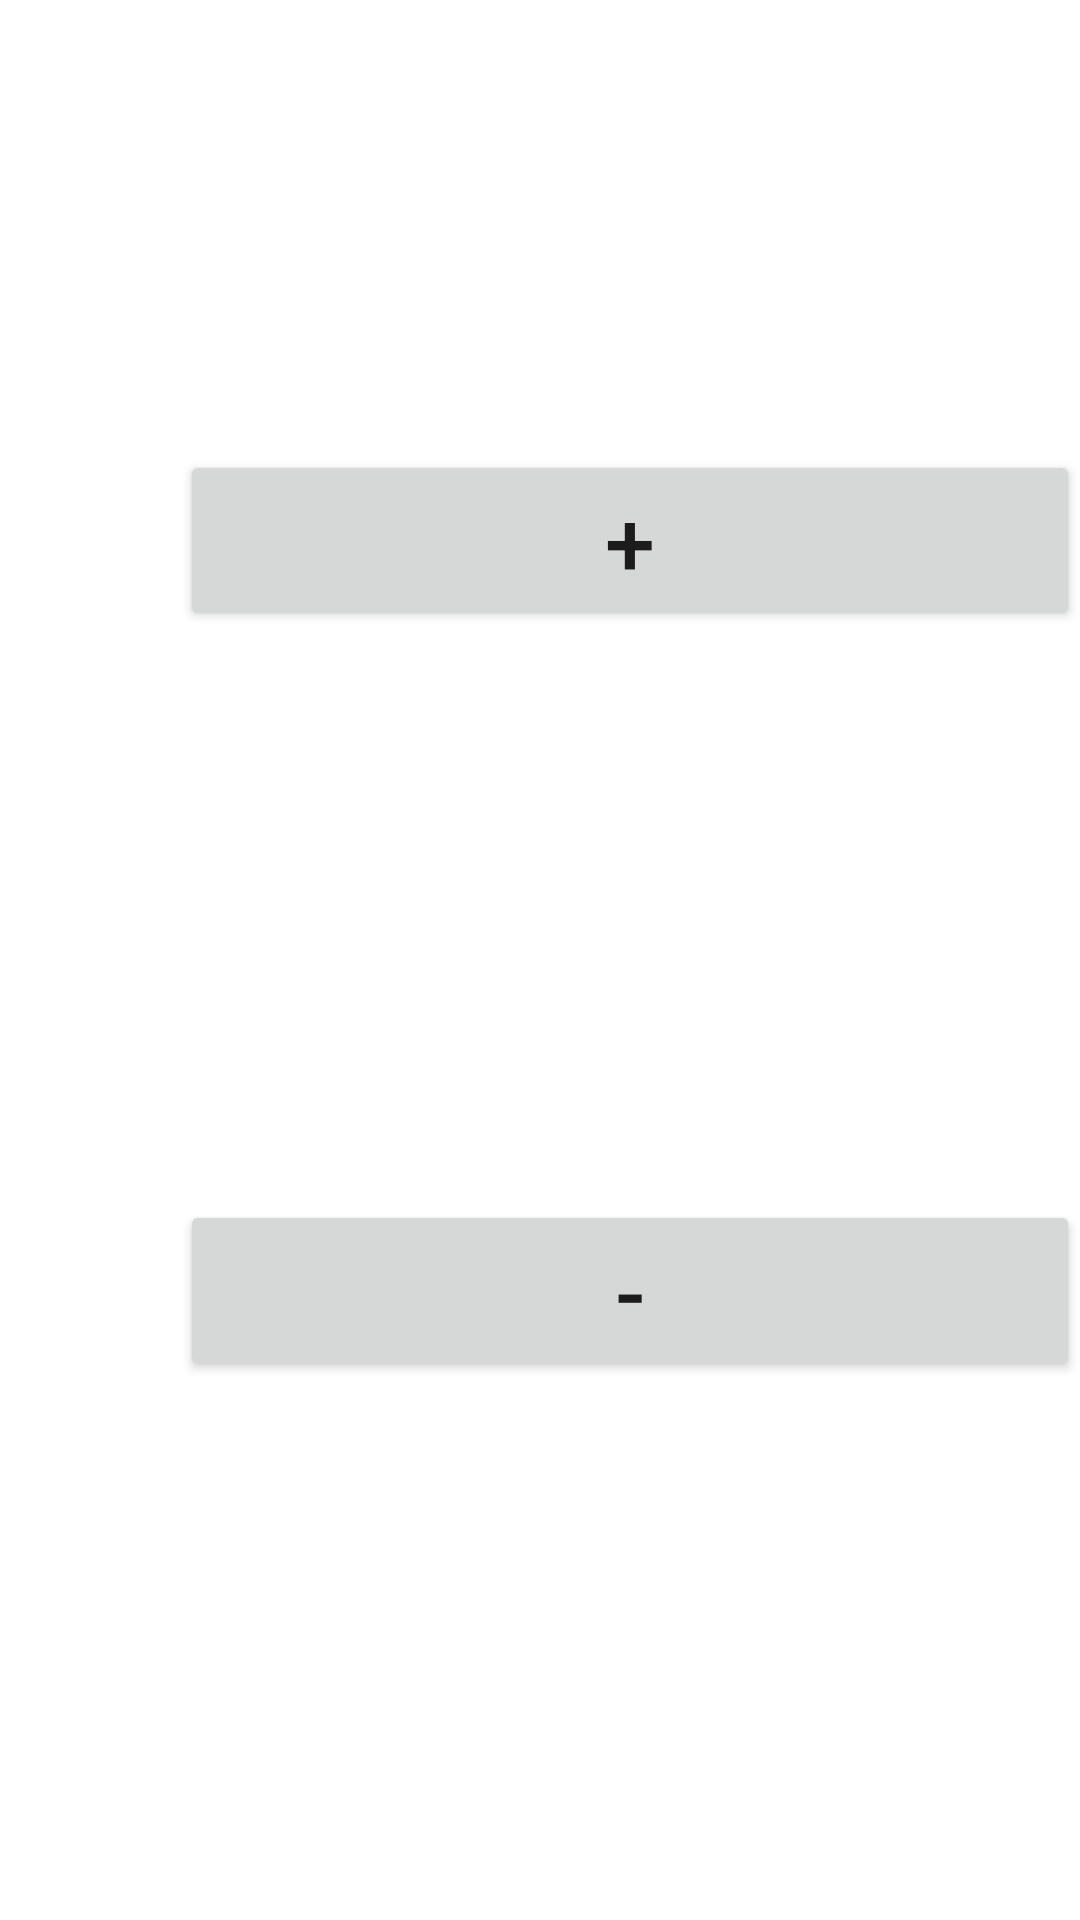

The Android layout XML behind this screen, and the referenced resources:
<!-- AndroidManifest.xml: application theme Theme.Kotlin_DZ4 -->
<!-- res/layout/fragment_first.xml -->
<?xml version="1.0" encoding="utf-8"?>
<RelativeLayout xmlns:android="http://schemas.android.com/apk/res/android"
    xmlns:tools="http://schemas.android.com/tools"
    android:layout_width="match_parent"
    android:layout_height="match_parent"
    tools:context=".fragments.FirstFragment">

    <Button
        android:id="@+id/plus"
        android:layout_width="300dp"
        android:layout_height="wrap_content"
        android:gravity="center"
        android:text="+"
        android:textSize="30dp"
        android:layout_marginStart="60dp"
        android:layout_marginTop="150dp"/>

    <Button
        android:id="@+id/minus"
        android:layout_width="300dp"
        android:layout_height="wrap_content"
        android:layout_marginTop="400dp"
        android:text="-"
        android:textSize="30sp"
        android:layout_marginStart="60dp"/>


</RelativeLayout>
<!-- resources referenced by this layout -->
<resources>
  <style name="Theme.Kotlin_DZ4" parent="Theme.MaterialComponents.DayNight.DarkActionBar">
          
          <item name="colorPrimary">@color/purple_500</item>
          <item name="colorPrimaryVariant">@color/purple_700</item>
          <item name="colorOnPrimary">@color/white</item>
          
          <item name="colorSecondary">@color/teal_200</item>
          <item name="colorSecondaryVariant">@color/teal_700</item>
          <item name="colorOnSecondary">@color/black</item>
          
          <item name="android:statusBarColor" tools:targetApi="l">?attr/colorPrimaryVariant</item>
          
      </style>
  <!-- not gathered from this repository: default colours our renderer supplied (Android Studio template values) -->
  <color name="purple_500">#FF6200EE</color>
  <color name="purple_700">#FF3700B3</color>
  <color name="teal_200">#FF03DAC5</color>
  <color name="teal_700">#FF018786</color>
  <color name="black">#FF000000</color>
  <color name="white">#FFFFFFFF</color>
</resources>
